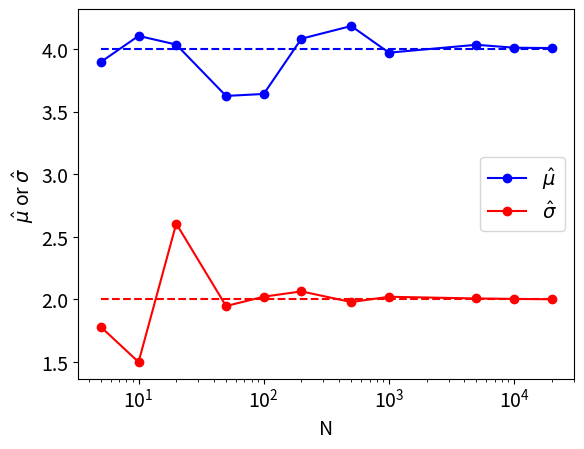

Python code for this plot:
%matplotlib notebook

import numpy
import matplotlib.pyplot as plt
plt.rcParams.update({'font.size': 14})

def q(params_list = []):
   mu    = params_list[0]
   sigma = params_list[1]
   N = len(data)
   sum_part = sum( [ ((x-mu)/sigma)**2 for x in data ] )
   return 2*N*numpy.log(sigma*((2*numpy.pi)**0.5)) + sum_part

# true values
mu_0     = 4.0
sigma_0  = 2.0

from scipy.optimize import minimize

# empty list of data for now
data = [] 

# inital values for mu, sigma
init_params = [mu_0,sigma_0]
bounds  = [(-10,10),(0.01,10)]
# generate random data
steps = [5,10,20, 50, 100, 200, 500, 1000, 5000, 10000, 20000]
hat_mu = []; hat_sigma = []
for N in steps: 
  data = numpy.random.normal(mu_0,sigma_0,size=N)
  mle = minimize(q,init_params,bounds=bounds)
  hat_mu.append(mle.x[0])
  hat_sigma.append(mle.x[1])

plt.plot(steps,hat_mu,color='blue',marker="o",label="$\hat{\mu}$")
plt.plot(steps,hat_sigma,color='red',marker="o",label="$\hat{\sigma}$")

plt.plot(steps,[mu_0 for s in steps],color='blue',linestyle="--")
plt.plot(steps,[sigma_0 for s in steps],color='red',linestyle="--")

plt.xlabel("N")
plt.ylabel("$\hat{\mu}$ or $\hat{\sigma}$")

plt.xscale('log')
plt.legend()
plt.show()

